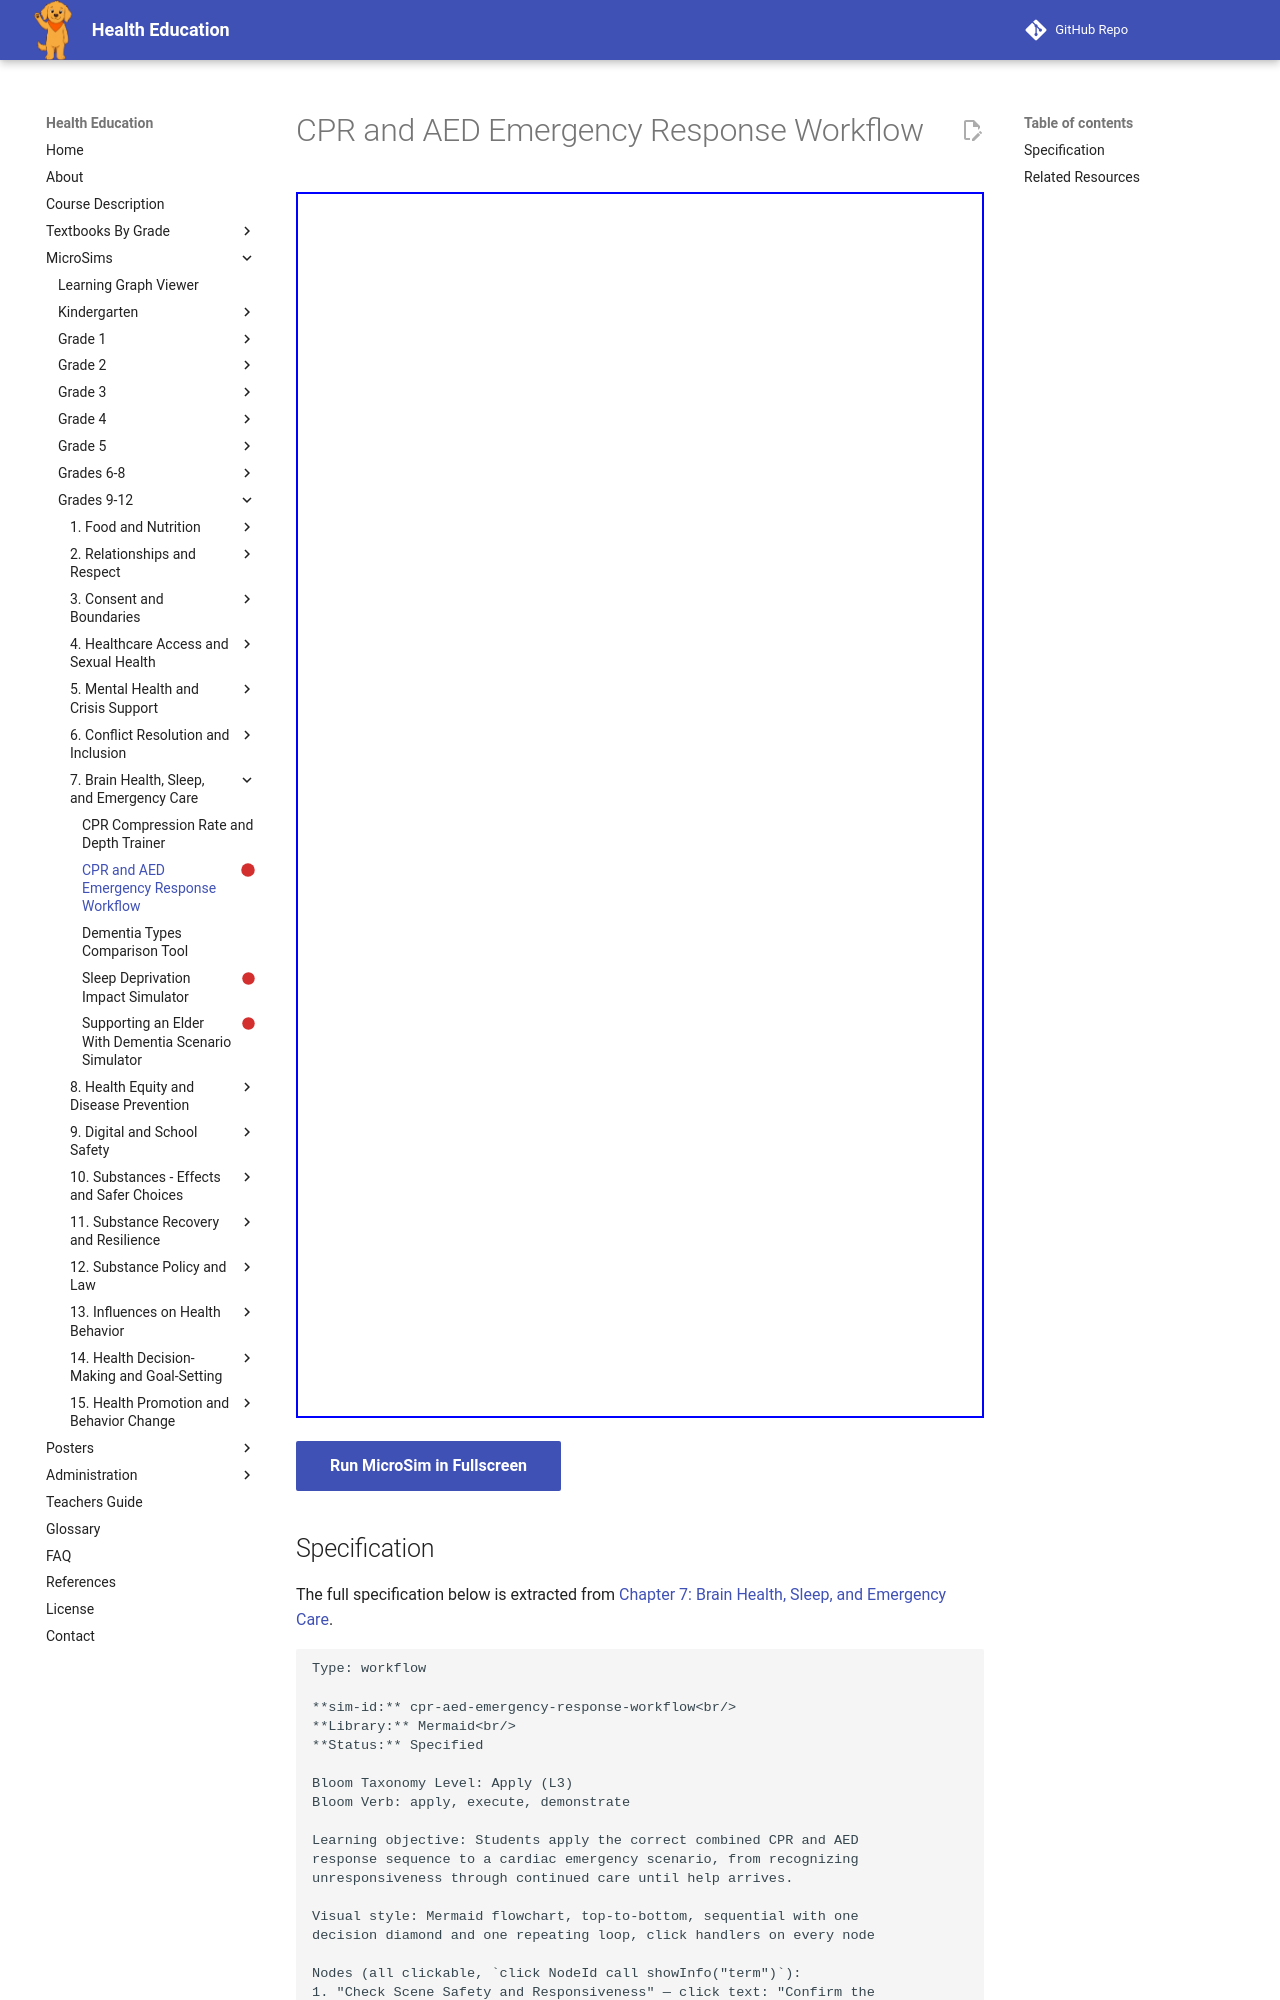

repository: dmccreary/health-education · page: sims/cpr-aed-emergency-response-workflow/index.html · generator: mkdocs

---
title: CPR and AED Emergency Response Workflow
description: Students apply the correct combined CPR and AED
status: scaffold
library: Mermaid
bloom_level: Apply (L3)
---

# CPR and AED Emergency Response Workflow



<iframe src="main.html" width="100%" height="1226px"></iframe>

[Run MicroSim in Fullscreen](main.html){ .md-button .md-button--primary }
